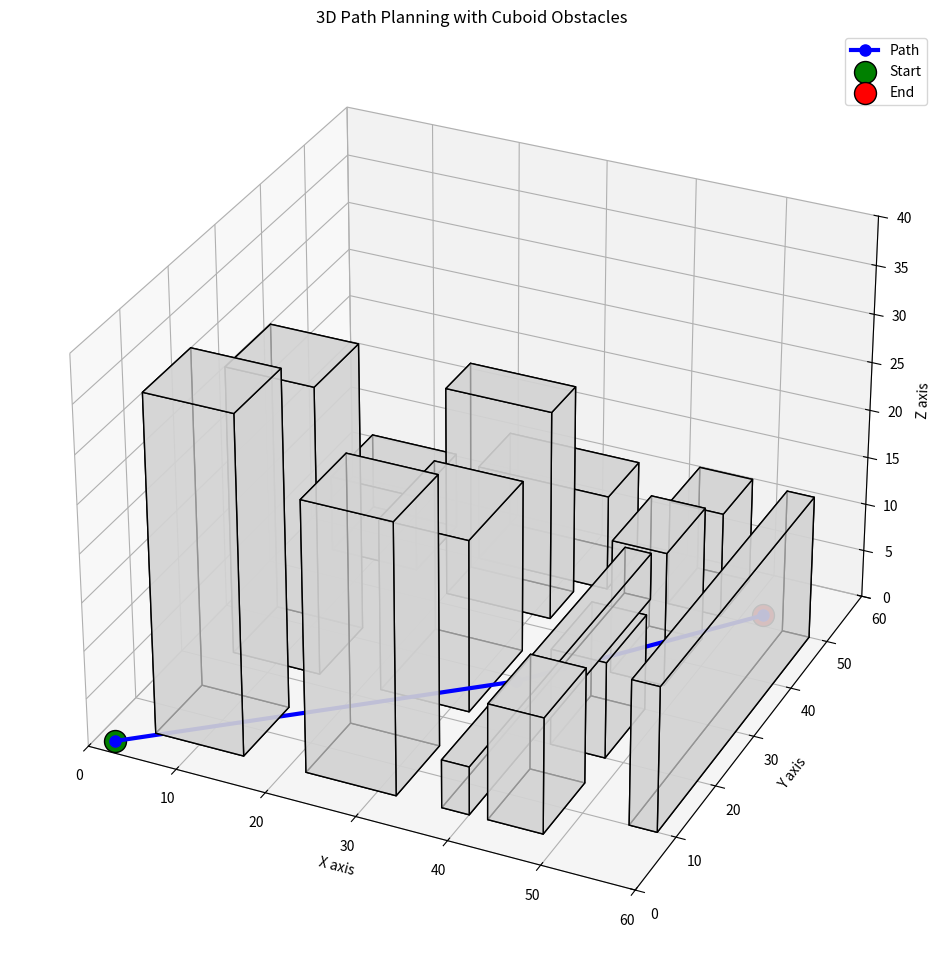

Source code (Python):
import numpy as np
import matplotlib.pyplot as plt
from mpl_toolkits.mplot3d.art3d import Poly3DCollection

def draw_cuboid(ax, position, size, color='lightgray', alpha=0.7):
    """
    Draws a 3D cuboid (rectangular prism) on the given axes.
    
    Args:
        ax: The matplotlib 3D axes object.
        position (tuple): The (x, y, z) coordinate of the bottom-front-left corner.
        size (tuple): The (width, depth, height) of the cuboid.
        color (str): The face color of the cuboid.
        alpha (float): The transparency of the cuboid.
    """
    x, y, z = position
    dx, dy, dz = size
    
    # Define the 8 vertices of the cuboid
    vertices = [
        (x, y, z), (x + dx, y, z), (x + dx, y + dy, z), (x, y + dy, z),
        (x, y, z + dz), (x + dx, y, z + dz), (x + dx, y + dy, z + dz), (x, y + dy, z + dz)
    ]
    
    # Define the 6 faces using the vertex indices
    faces = [
        [vertices[0], vertices[1], vertices[2], vertices[3]], # Bottom
        [vertices[4], vertices[5], vertices[6], vertices[7]], # Top
        [vertices[0], vertices[1], vertices[5], vertices[4]], # Front
        [vertices[2], vertices[3], vertices[7], vertices[6]], # Back
        [vertices[0], vertices[3], vertices[7], vertices[4]], # Left
        [vertices[1], vertices[2], vertices[6], vertices[5]]  # Right
    ]
    
    # Create the 3D polygon collection
    poly3d = Poly3DCollection(faces, facecolors=color, linewidths=1, edgecolors='k', alpha=alpha, zorder = 1)
    ax.add_collection3d(poly3d)

def plot_scene_with_cuboids(buildings, path, start, end, grid_dims):
    """
    Visualizes the 3D scene using efficient cuboids for obstacles.
    """
    fig = plt.figure(figsize=(14, 12))
    ax = fig.add_subplot(111, projection='3d')

    # --- Plot the obstacles (buildings) as cuboids ---
    for b in buildings:
        draw_cuboid(ax, b['pos'], b['size'])

    # --- Plot the path ---
    if path:
        path_x, path_y, path_z = zip(*path)
        ax.plot(path_x, path_y, path_z, color='blue', marker='o', linewidth=3, markersize=8, label='Path', zorder= 10)

    # --- Plot Start and End points ---
    ax.scatter(start[0], start[1], start[2], color='green', s=250, edgecolor='black', depthshade=False, label='Start', zorder=11)
    ax.scatter(end[0], end[1], end[2], color='red', s=250, edgecolor='black', depthshade=False, label='End', zorder=11)

    # --- Customize the plot ---
    ax.set_xlabel('X axis'), ax.set_ylabel('Y axis'), ax.set_zlabel('Z axis')
    ax.set_title('3D Path Planning with Cuboid Obstacles')
    ax.set_xlim(0, grid_dims[0]), ax.set_ylim(0, grid_dims[1]), ax.set_zlim(0, grid_dims[2])
    ax.view_init(elev=30, azim=-65)
    ax.legend()
    plt.show()

# ==============================================================================
# MAIN EXECUTION
# ==============================================================================
if __name__ == '__main__':
    grid_dims = (60, 60, 40)
    
    # --- Define buildings as a list of cuboids {position, size} ---
    # This is much more efficient than creating and iterating through a huge grid.
    buildings = [
        # Downtown District
        {'pos': (5, 5, 0), 'size': (10, 10, 35)},    # Skyscraper 1
        {'pos': (5, 22, 0), 'size': (10, 10, 30)},   # Skyscraper 2
        {'pos': (22, 5, 0), 'size': (10, 10, 28)},   # Skyscraper 3
        # Commercial Block
        {'pos': (22, 22, 0), 'size': (10, 13, 18)},  # Large office building
        {'pos': (20, 42, 0), 'size': (12, 6, 22)},   # Long commercial building
        # Residential Area
        {'pos': (42, 5, 0), 'size': (6, 10, 12)},    # Apartment 1
        {'pos': (42, 20, 0), 'size': (6, 10, 10)},   # Apartment 2
        {'pos': (42, 35, 0), 'size': (6, 10, 14)},   # Apartment 3
        {'pos': (42, 50, 0), 'size': (6, 8, 11)},    # Apartment 4
        # Industrial Zone
        {'pos': (5, 45, 0), 'size': (10, 10, 8)},    # Warehouse 1
        {'pos': (20, 50, 0), 'size': (15, 8, 10)},   # Warehouse 2
        # Additional Structures
        {'pos': (37, 5, 0), 'size': (3, 45, 5)},     # Long low wall/barrier
        {'pos': (55, 10, 0), 'size': (3, 40, 15)},   # City Wall / Elevated rail
    ]

    # --- Define the path data ---
    start_point = (2, 2, 0)
    end_point = (52, 52, 0)
    path_coordinates = [(2, 2, 0), (45, 5, 15), (52, 52, 0)]
    
    # --- PLOT THE RESULT ---
    print("Plotting the 3D environment using efficient cuboids...")
    plot_scene_with_cuboids(buildings, path_coordinates, start_point, end_point, grid_dims)